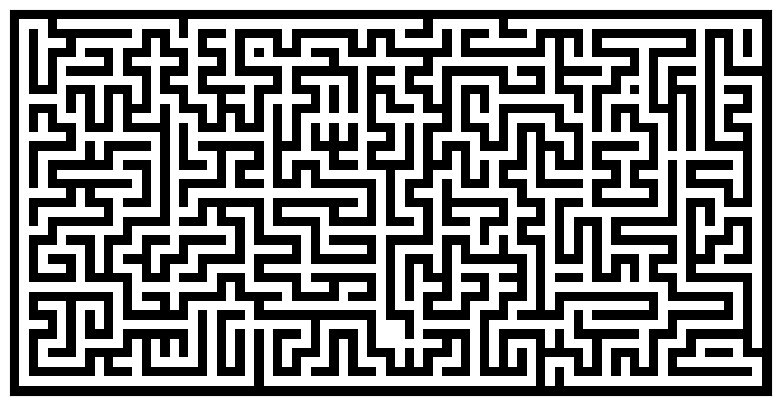

Write the Python code that produced this figure.
import numpy
from numpy.random import random_integers as rand
import matplotlib.pyplot as pyplot

def maze(width=81, height=51, complexity=.75, density=.75):
    # Only odd shapes
    shape = ((height // 2) * 2 + 1, (width // 2) * 2 + 1)
    # Adjust complexity and density relative to maze size
    complexity = int(complexity * (5 * (shape[0] + shape[1]))) # number of components
    density    = int(density * ((shape[0] // 2) * (shape[1] // 2))) # size of components
    # Build actual maze
    Z = numpy.zeros(shape, dtype=bool)
    # Fill borders
    Z[0, :] = Z[-1, :] = 1
    Z[:, 0] = Z[:, -1] = 1
    # Make aisles
    for i in range(density):
        x, y = rand(0, shape[1] // 2) * 2, rand(0, shape[0] // 2) * 2 # pick a random position
        Z[y, x] = 1
        for j in range(complexity):
            neighbours = []
            if x > 1:             neighbours.append((y, x - 2))
            if x < shape[1] - 2:  neighbours.append((y, x + 2))
            if y > 1:             neighbours.append((y - 2, x))
            if y < shape[0] - 2:  neighbours.append((y + 2, x))
            if len(neighbours):
                y_,x_ = neighbours[rand(0, len(neighbours) - 1)]
                if Z[y_, x_] == 0:
                    Z[y_, x_] = 1
                    Z[y_ + (y - y_) // 2, x_ + (x - x_) // 2] = 1
                    x, y = x_, y_
    f= open("python-generated-maze.txt","w+")
    for i in range(height + 1):
        for j in range(width + 1):
            f.write("%d " % Z[i, j])
        f.write("\n")
    f.close()
    return Z

pyplot.figure(figsize=(10, 5))
pyplot.imshow(maze(80, 40), cmap=pyplot.cm.binary, interpolation='nearest')
pyplot.xticks([]), pyplot.yticks([])
pyplot.show()
